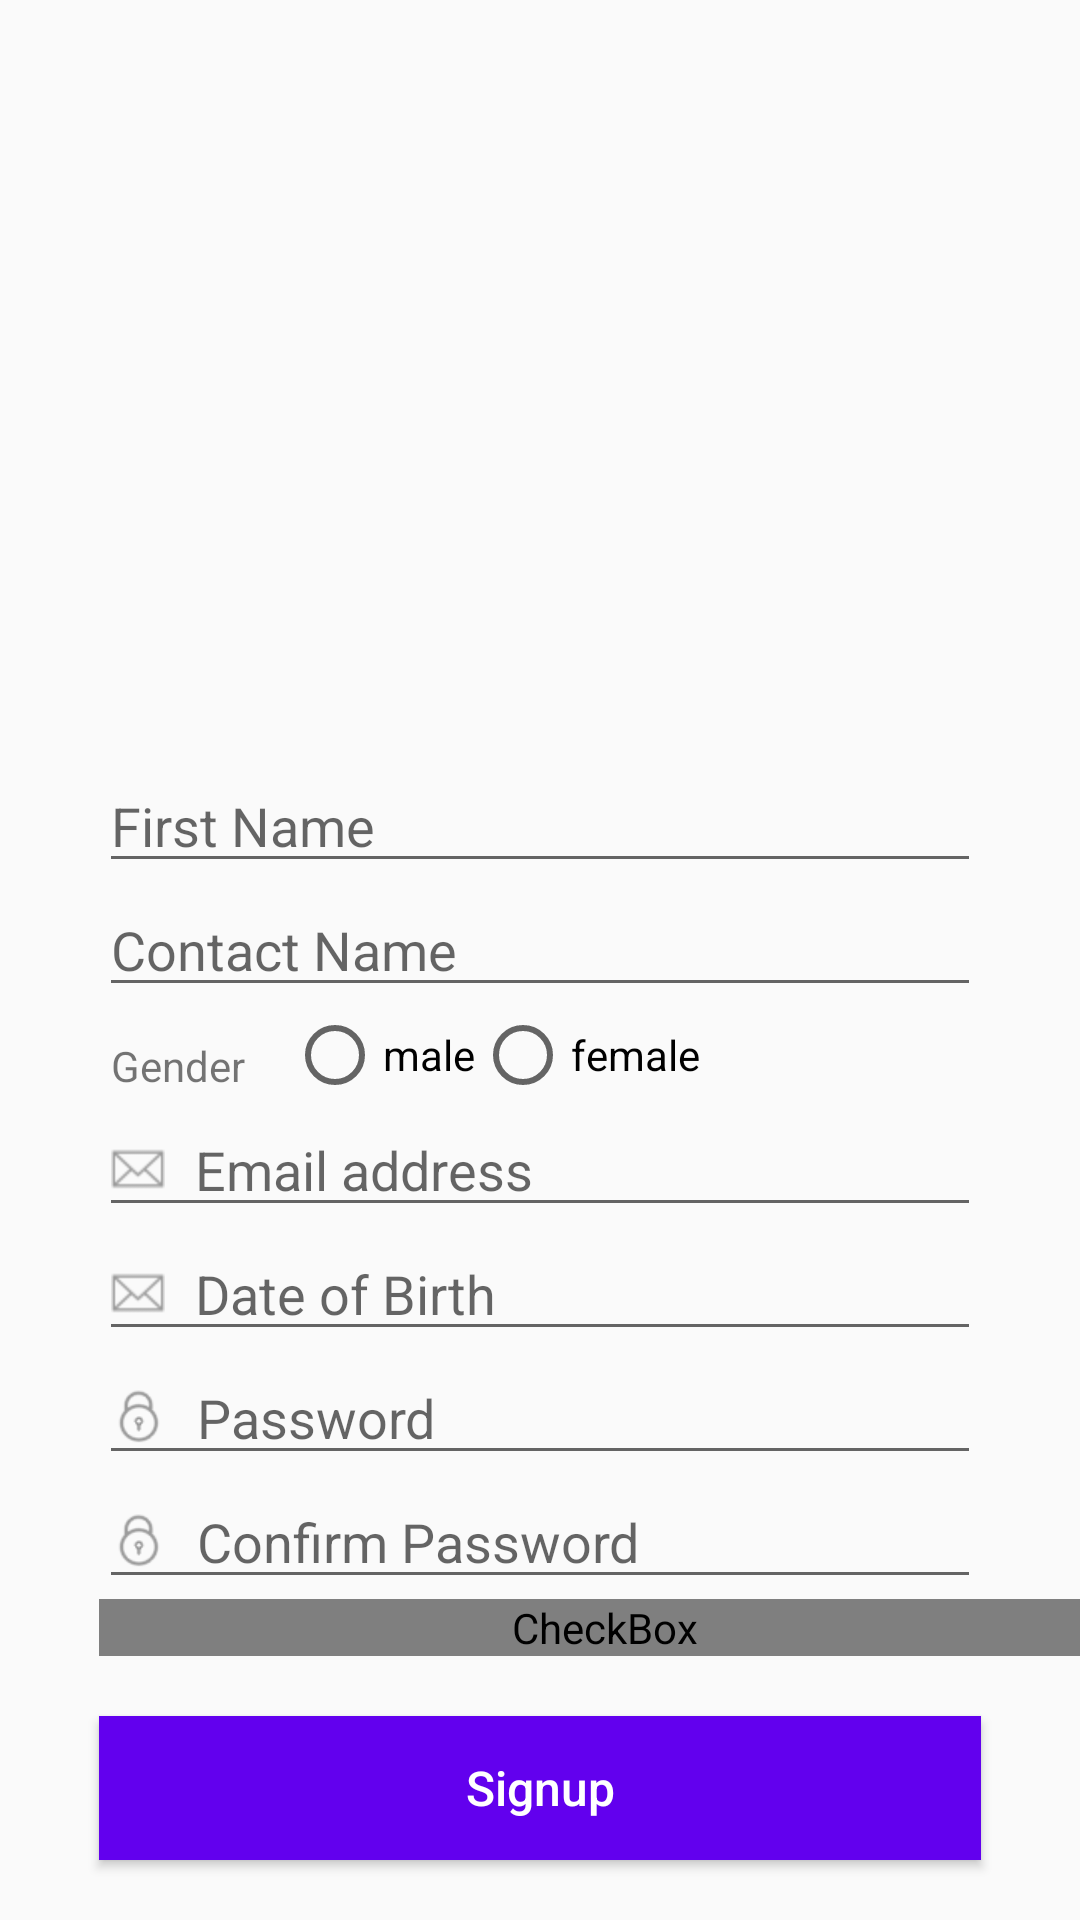

Write the Android layout XML for this screen, with the resource values it uses.
<!-- AndroidManifest.xml: application theme AppTheme -->
<!-- res/layout/activity_sign_up.xml -->
<?xml version="1.0" encoding="utf-8"?>
<RelativeLayout xmlns:android="http://schemas.android.com/apk/res/android"
                android:layout_width="match_parent"
                android:layout_height="match_parent"

                android:orientation="vertical">

    <Button
        android:id="@+id/btn_signup"
        style="@style/button"
        android:layout_alignParentBottom="true"
        android:layout_marginBottom="@dimen/marginbottom"
        android:background="@color/colorPrimary"
        android:text="@string/signup"
        android:textColor="@color/white"
        />
    <CheckBox
        android:id="@+id/tos"
        style="@style/wrapcontent"
        android:layout_above="@id/btn_signup"
        android:layout_marginBottom="@dimen/marginbottom"
        android:button="@drawable/checkbox"
        android:paddingLeft="@dimen/defaultDrawablePadding"
        android:text="@string/tac"
        android:textSize="@dimen/ts_small"
        android:layout_marginLeft="@dimen/etMargin"

        />
    <EditText
        android:id="@+id/et_cpassword"
        style="@style/et_style"
        android:layout_above="@id/tos"
        android:drawableLeft="@drawable/icon_password"
        android:hint="@string/cpassword"/>
    <EditText
        android:id="@+id/et_password"
        style="@style/et_style"
        android:layout_above="@id/et_cpassword"
        android:drawableLeft="@drawable/icon_password"
        android:hint="@string/pass"/>
    <EditText
        android:id="@+id/et_DOB"
        style="@style/et_style"
        android:layout_above="@id/et_password"
        android:drawableLeft="@drawable/icon_email"
        android:hint="Date of Birth"/>
    <EditText
        android:id="@+id/et_email"
        style="@style/et_style"
        android:layout_above="@id/et_DOB"
        android:drawableLeft="@drawable/icon_email"
        android:hint="@string/email"/>
    <RadioGroup
        android:layout_width="match_parent"
        android:layout_height="wrap_content"
        android:id="@+id/rb_gender"
        android:layout_marginStart="@dimen/etMargin"
        android:layout_marginEnd="@dimen/etMargin"
        android:layout_above="@id/et_email"
        >
        <LinearLayout
            android:layout_width="match_parent"
            android:layout_height="wrap_content">

            <TextView
                android:layout_width="wrap_content"
                android:layout_height="wrap_content"
                android:layout_marginEnd="@dimen/spacing_normal"
                android:layout_marginStart="@dimen/spacing_tiny"
                android:paddingTop="@dimen/spacing_small"
                android:text="Gender"/>

            <RadioGroup
                android:id="@+id/rgGender"
                android:layout_width="wrap_content"
                android:layout_height="wrap_content"
                android:orientation="horizontal">

                <RadioButton
                    android:layout_width="wrap_content"
                    android:id="@+id/rbMale"
                    android:layout_height="wrap_content"
                    android:text="male"/>

                <RadioButton
                    android:layout_width="wrap_content"
                    android:id="@+id/rbFemale"
                    android:layout_height="wrap_content"
                    android:text="female"/>
            </RadioGroup>
        </LinearLayout>


    </RadioGroup>
    <EditText
        android:id="@+id/et_contact"
        style="@style/et_style"
        android:layout_above="@id/rb_gender"
        android:drawableLeft="@drawable/icon_contact"
        android:hint="@string/contact"/>
    <EditText
        android:id="@+id/et_fname"
        style="@style/et_style"
        android:layout_above="@id/et_contact"
        android:drawableLeft="@drawable/icon_contact"
        android:drawablePadding="@dimen/defaultDrawablePadding"
        android:layout_marginLeft="@dimen/etMargin"
        android:hint="@string/fname"/>
    <ImageView
        style="@style/wrapcontent"
        android:layout_above="@+id/et_fname"
        android:layout_marginBottom="@dimen/etMargin"
        android:id="@+id/display"

        android:src="@drawable/user_placeholder"/>


</RelativeLayout>
<!-- resources referenced by this layout -->
<resources>
  <dimen name="defaultDrawablePadding">10dp</dimen>
  <dimen name="etMargin">33dp</dimen>
  <dimen name="marginbottom">20dp</dimen>
  <dimen name="spacing_normal">14dp</dimen>
  <dimen name="spacing_small">10dp</dimen>
  <dimen name="spacing_tiny">4dp</dimen>
  <dimen name="ts_small">12sp</dimen>
  <!-- drawable checkbox (drawable) -->
  <?xml version="1.0" encoding="utf-8"?>
  <selector  xmlns:android="http://schemas.android.com/apk/res/android">
      <item android:drawable="@drawable/btn_accepted_terms_normal" android:state_checked="false"></item>
      <item android:drawable="@drawable/btn_accepted_terms" android:state_checked="true"></item>
  
  </selector>
  <!-- drawable icon_email: png bitmap (drawable-hdpi, 732 bytes) -->
  <!-- drawable icon_password: png bitmap (drawable-hdpi, 1458 bytes) -->
  <string name="contact">Contact Name</string>
  <string name="cpassword">Confirm Password</string>
  <string name="email">Email address</string>
  <string name="fname">First Name</string>
  <string name="pass">Password</string>
  <string name="signup">Signup</string>
  <string name="tac">I accept <b> <u>Terms of Service</u> </b>and <b><u>Privacy Policy</u></b> </string>
  <style name="button">
  
          <item name="android:layout_width">match_parent</item>
          <item name="android:layout_height">wrap_content</item>
          <item name="android:layout_marginLeft">@dimen/etMargin</item>
          <item name="android:layout_marginRight">@dimen/etMargin</item>
          <item name="android:textAllCaps">false</item>
          <item name="android:textSize">@dimen/ts_medium</item>
          
          
  
      </style>
  <style name="et_style">
          <item name="android:layout_width">match_parent</item>
          <item name="android:layout_height">wrap_content</item>
          <item name="android:layout_marginLeft">@dimen/etMargin</item>
          <item name="android:layout_marginRight">@dimen/etMargin</item>
  
          <item name="android:textColor">#000</item>
          <item name="android:drawablePadding">@dimen/defaultDrawablePadding</item>
  
      </style>
  <style name="wrapcontent">
          <item name="android:layout_width">match_parent</item>
          <item name="android:layout_height">wrap_content</item>
      </style>
  <style name="AppTheme" parent="Theme.AppCompat.Light.NoActionBar">
          
          <item name="colorPrimary">@color/colorPrimary</item>
          <item name="colorPrimaryDark">@color/colorPrimaryDark</item>
          <item name="colorAccent">@color/colorAccent</item>
          <item name="android:windowEnableSplitTouch">false</item>
          <item name="android:splitMotionEvents">false</item>
      </style>
  <dimen name="ts_medium">16sp</dimen>
  <!-- not gathered from this repository: default colours our renderer supplied (Android Studio template values) -->
  <color name="white">#FFFFFFFF</color>
  <color name="colorPrimary">#FF6200EE</color>
  <color name="colorPrimaryDark">#FF3700B3</color>
  <color name="colorAccent">#FF03DAC5</color>
</resources>
